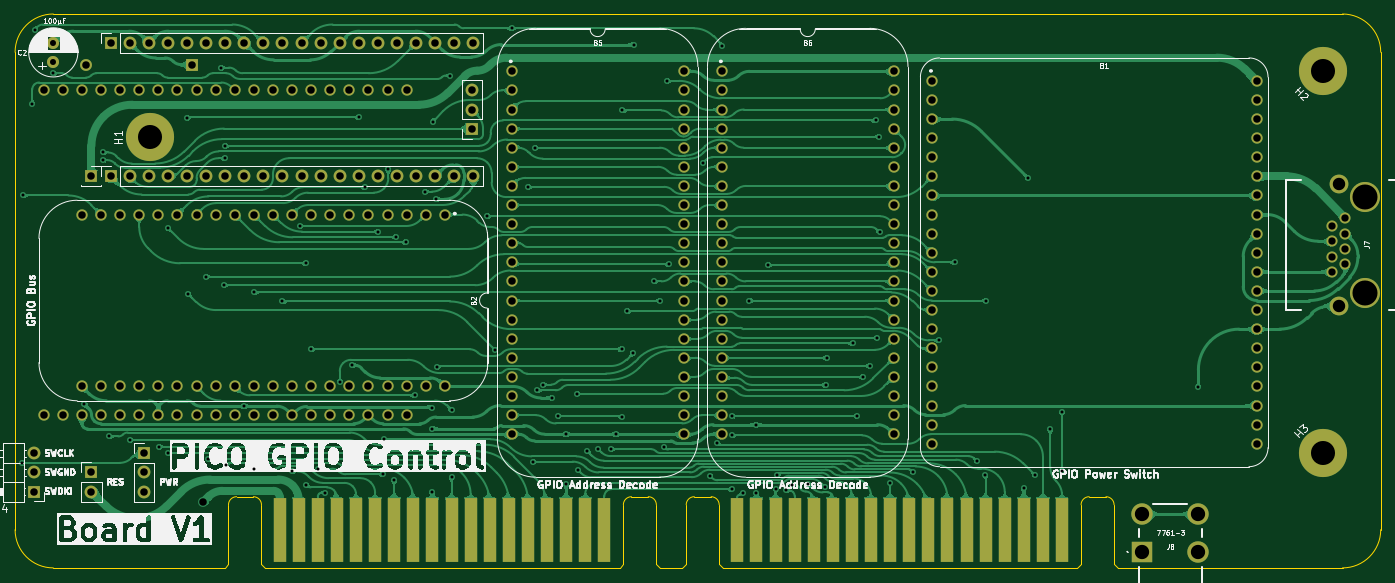
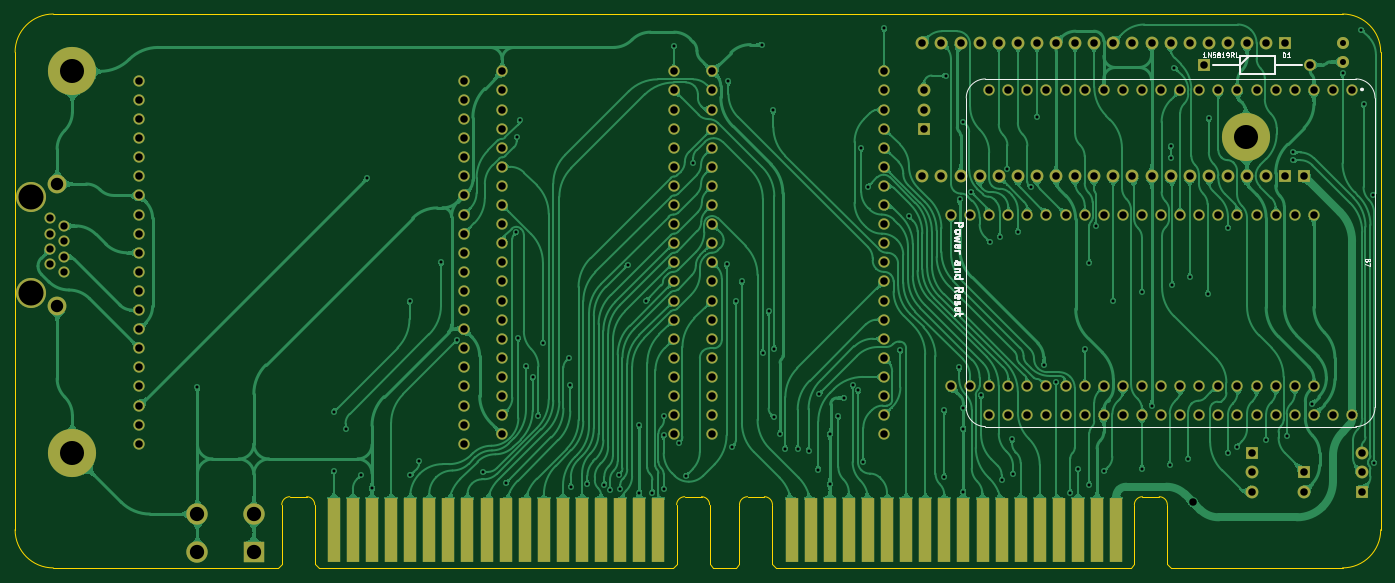
Circuit board: 9 layer files. Board 181.6 x 73.7 mm.
- bottom_copper: SDRAM-B_Cu.gbl (458319 bytes)
- bottom_mask: SDRAM-B_Mask.gbs (8817 bytes)
- bottom_silk: SDRAM-B_Silkscreen.gbo (14297 bytes)
- outline: SDRAM-Edge_Cuts.gm1 (2904 bytes)
- top_copper: SDRAM-F_Cu.gtl (397733 bytes)
- top_mask: SDRAM-F_Mask.gts (8817 bytes)
- top_silk: SDRAM-F_Silkscreen.gto (123440 bytes)
- drill: SDRAM-NPTH.drl (371 bytes)
- drill: SDRAM-PTH.drl (5729 bytes)

=== bottom_copper: SDRAM-B_Cu.gbl (458319 bytes, source omitted) ===
=== bottom_mask: SDRAM-B_Mask.gbs (8817 bytes, source omitted) ===
=== bottom_silk: SDRAM-B_Silkscreen.gbo (14297 bytes, source omitted) ===
=== outline: SDRAM-Edge_Cuts.gm1 ===
%TF.GenerationSoftware,KiCad,Pcbnew,9.0.4*%
%TF.CreationDate,2025-09-12T12:46:12+02:00*%
%TF.ProjectId,GPIO Controller Board,4750494f-2043-46f6-9e74-726f6c6c6572,Pico GPIO Wide*%
%TF.SameCoordinates,Original*%
%TF.FileFunction,Profile,NP*%
%FSLAX46Y46*%
G04 Gerber Fmt 4.6, Leading zero omitted, Abs format (unit mm)*
G04 Created by KiCad (PCBNEW 9.0.4) date 2025-09-12 12:46:12*
%MOMM*%
%LPD*%
G01*
G04 APERTURE LIST*
%TA.AperFunction,Profile*%
%ADD10C,0.100000*%
%TD*%
G04 APERTURE END LIST*
D10*
X172720000Y55880000D02*
G75*
G02*
X177800000Y50800000I0J-5080000D01*
G01*
X-3810000Y50800000D02*
G75*
G02*
X1270000Y55880000I5080002J-2D01*
G01*
X-3810000Y-12700000D02*
X-3810000Y50800000D01*
X177800000Y-12700000D02*
X177800000Y50800000D01*
X142837149Y-17780000D02*
X172720000Y-17780000D01*
X1270000Y55880000D02*
X172720000Y55880000D01*
X1270000Y-17780000D02*
G75*
G02*
X-3810000Y-12700000I2J5080002D01*
G01*
X81968047Y-17780000D02*
X84938054Y-17780000D01*
X1270000Y-17780000D02*
X24068952Y-17780000D01*
X177800000Y-12700000D02*
G75*
G02*
X172720000Y-17780000I-5080000J0D01*
G01*
%TO.C,J3*%
X141260148Y-8313201D02*
G75*
G02*
X142337199Y-9380000I5152J-1071899D01*
G01*
X137950148Y-9380000D02*
G75*
G02*
X139027196Y-8313148I1071952J-5100D01*
G01*
X88748100Y-8313201D02*
G75*
G02*
X89825149Y-9380000I5130J-1071919D01*
G01*
X85438100Y-9380000D02*
G75*
G02*
X86515148Y-8313201I1071932J-5133D01*
G01*
X142337196Y-17280000D02*
X142837196Y-17780000D01*
X142337196Y-9380000D02*
X142337196Y-17280000D01*
X139027196Y-8313201D02*
X141260148Y-8313201D01*
X137950148Y-17280000D02*
X137450148Y-17780000D01*
X137950148Y-9380000D02*
X137950148Y-17280000D01*
X137450148Y-17780000D02*
X90325148Y-17780000D01*
X89825148Y-17280000D02*
X90325148Y-17780000D01*
X89825148Y-9380000D02*
X89825148Y-17280000D01*
X86515148Y-8313201D02*
X88748100Y-8313201D01*
X85438100Y-17280000D02*
X84938100Y-17780000D01*
X85438100Y-9380000D02*
X85438100Y-17280000D01*
%TO.C,J2*%
X80391048Y-8313201D02*
G75*
G02*
X81468099Y-9380000I5152J-1071899D01*
G01*
X77081048Y-9380000D02*
G75*
G02*
X78158096Y-8313148I1071952J-5100D01*
G01*
X27879000Y-8313201D02*
G75*
G02*
X28956049Y-9380000I5130J-1071919D01*
G01*
X24569000Y-9380000D02*
G75*
G02*
X25646048Y-8313201I1071932J-5133D01*
G01*
X81468096Y-17280000D02*
X81968096Y-17780000D01*
X81468096Y-9380000D02*
X81468096Y-17280000D01*
X78158096Y-8313201D02*
X80391048Y-8313201D01*
X77081048Y-17280000D02*
X76581048Y-17780000D01*
X77081048Y-9380000D02*
X77081048Y-17280000D01*
X76581048Y-17780000D02*
X29456048Y-17780000D01*
X28956048Y-17280000D02*
X29456048Y-17780000D01*
X28956048Y-9380000D02*
X28956048Y-17280000D01*
X25646048Y-8313201D02*
X27879000Y-8313201D01*
X24569000Y-17280000D02*
X24069000Y-17780000D01*
X24569000Y-9380000D02*
X24569000Y-17280000D01*
%TD*%
M02*

=== top_copper: SDRAM-F_Cu.gtl (397733 bytes, source omitted) ===
=== top_mask: SDRAM-F_Mask.gts (8817 bytes, source omitted) ===
=== top_silk: SDRAM-F_Silkscreen.gto (123440 bytes, source omitted) ===
=== drill: SDRAM-NPTH.drl ===
M48
; DRILL file {KiCad 9.0.4} date 2025-09-12T12:46:13+0200
; FORMAT={-:-/ absolute / inch / decimal}
; #@! TF.CreationDate,2025-09-12T12:46:13+02:00
; #@! TF.GenerationSoftware,Kicad,Pcbnew,9.0.4
; #@! TF.FileFunction,NonPlated,1,2,NPTH
FMAT,2
INCH
; #@! TA.AperFunction,NonPlated,NPTH,ComponentDrill
T1C0.1311
%
G90
G05
T1
X6.915Y1.24
X6.915Y0.74
M30

=== drill: SDRAM-PTH.drl (5729 bytes, source omitted) ===
